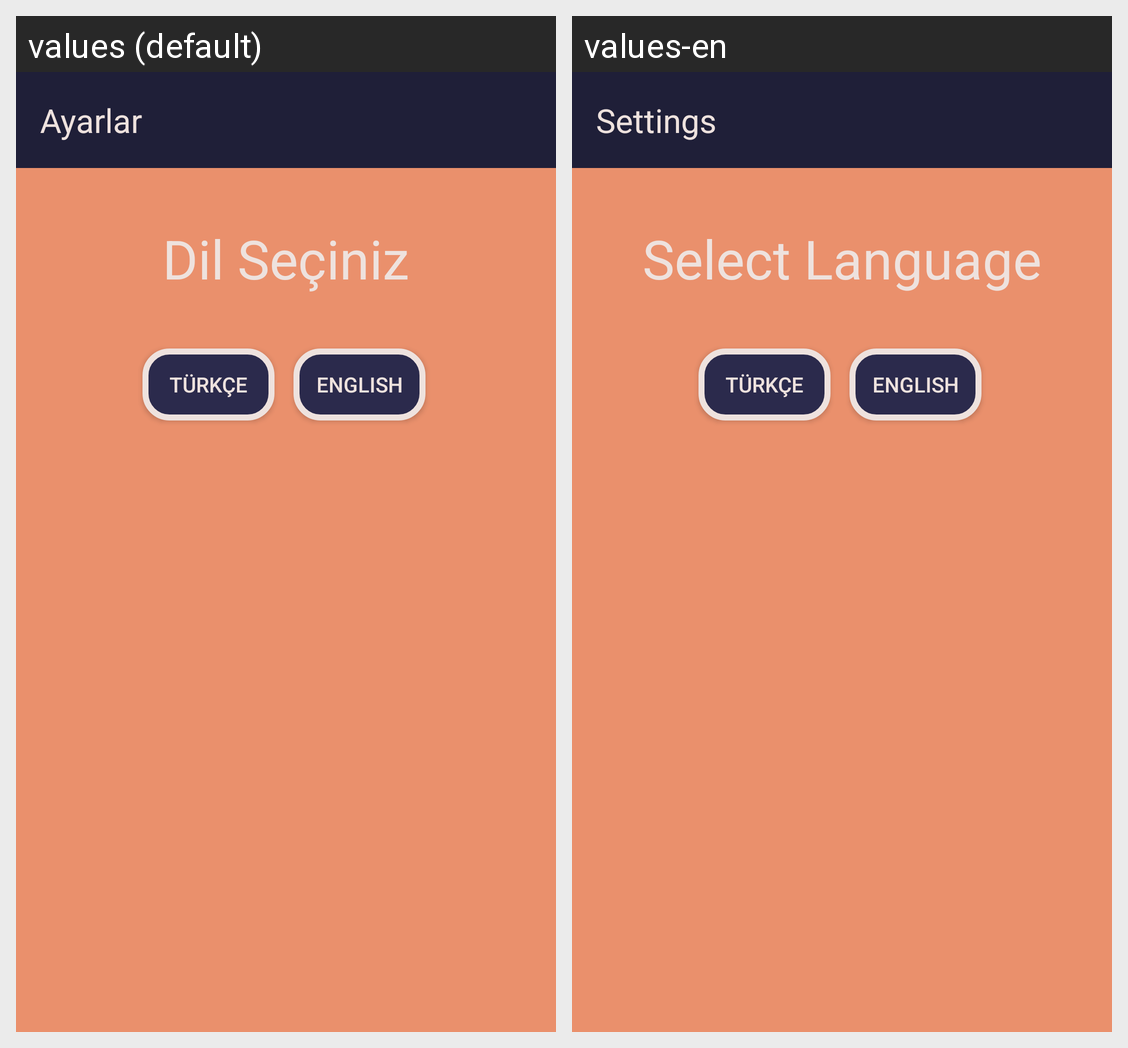

The Android screen above is rendered under two locales of the same app. Produce the string resources it draws, with the default and per-locale values.
Android screen res/layout/activity_settings.xml rendered under 2 locales, left to right: values (default), values-en. Device: Nexus 5 (rendered at 1080×1920; each locale shown at half size, 540×960, under a caption strip naming it); theme Theme.ToDoList.
Strings drawn on this screen, with the default value and each locale's value (text and hints the layout hard-codes, and strings that could not be matched under every locale, appear in the picture but are not listed):

languageSelected
  values: Dil Seçiniz
  values-en: Select Language

languageTurkey
  values: Türkçe
  values-en: Türkçe

languageEnglish
  values: English
  values-en: English

settings
  values: Ayarlar
  values-en: Settings
